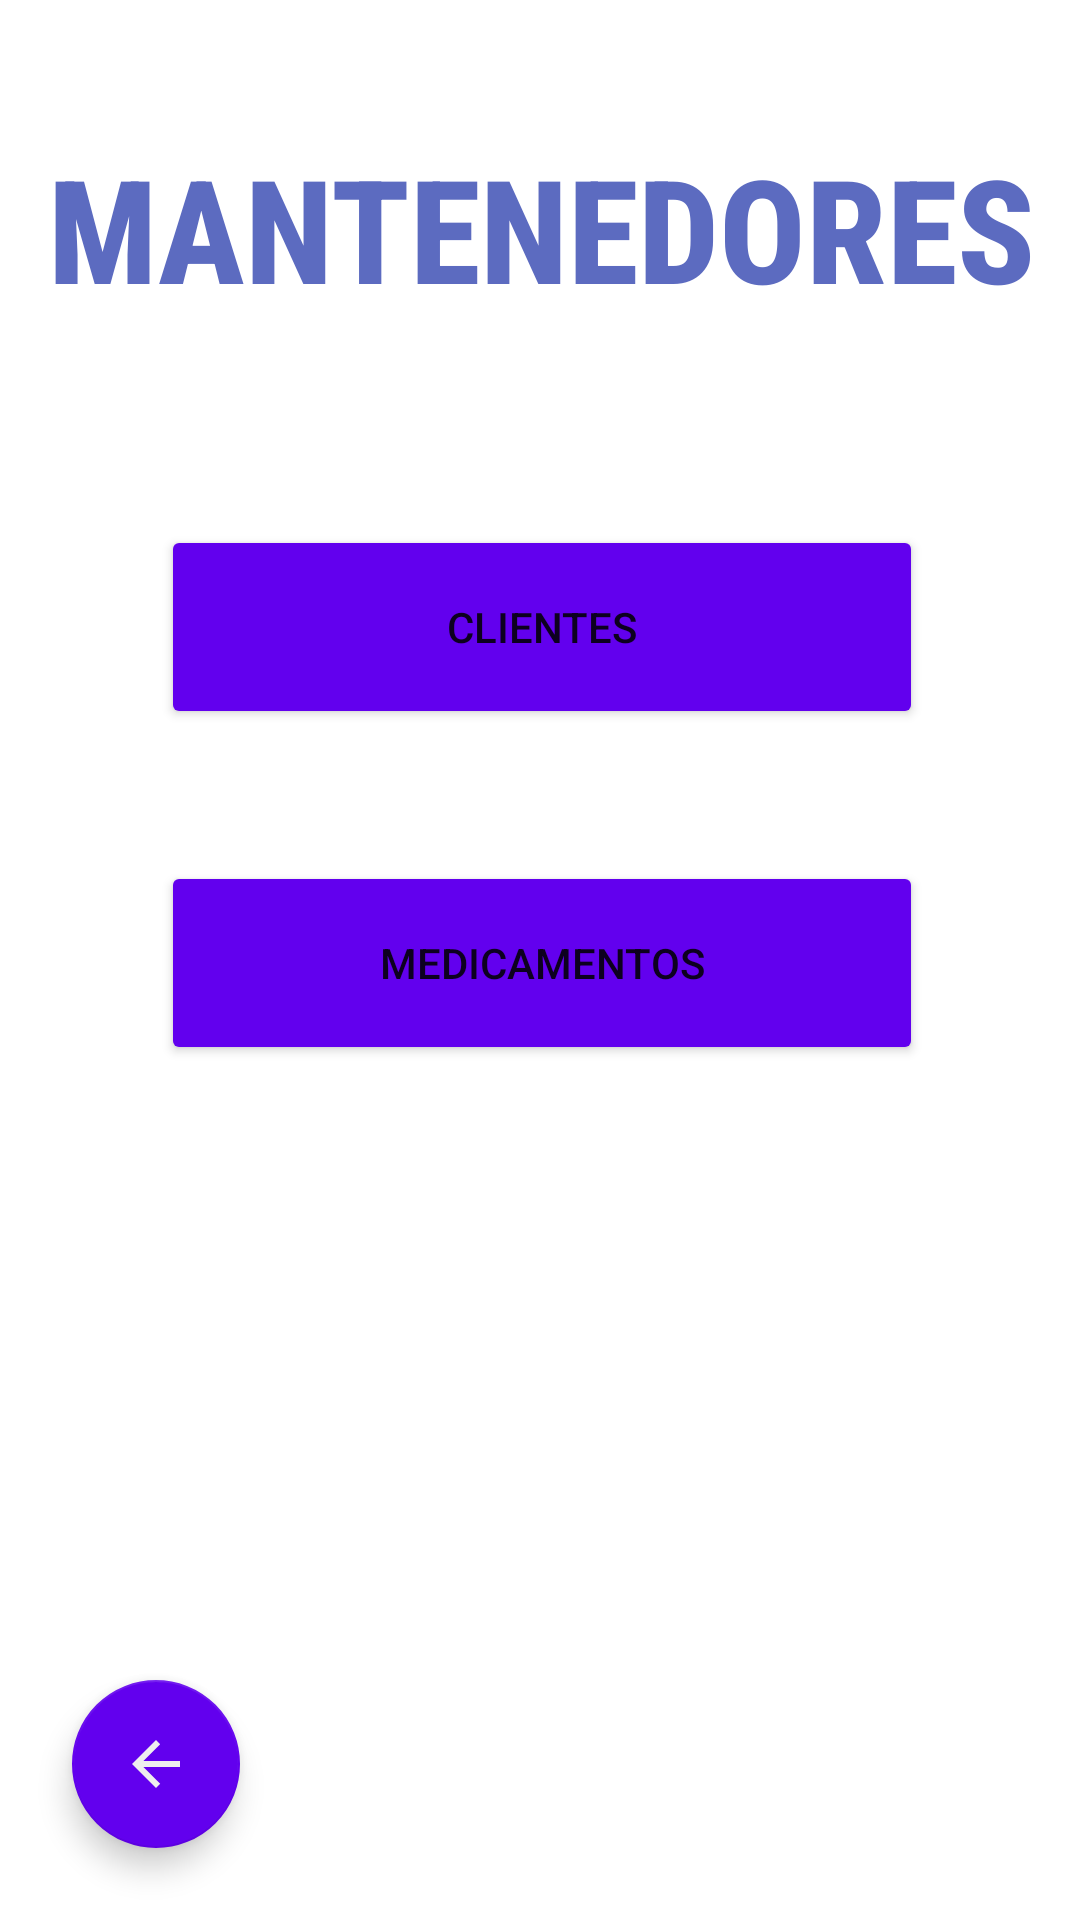

Android layout source for this screen:
<!-- AndroidManifest.xml: application theme Theme.ProyectoSQLite -->
<!-- res/layout/menu_mantenedor.xml -->
<?xml version="1.0" encoding="utf-8"?>
<androidx.constraintlayout.widget.ConstraintLayout xmlns:android="http://schemas.android.com/apk/res/android"
    xmlns:app="http://schemas.android.com/apk/res-auto"
    xmlns:tools="http://schemas.android.com/tools"
    android:layout_width="match_parent"
    android:layout_height="match_parent">

    <com.google.android.material.floatingactionbutton.FloatingActionButton
        android:id="@+id/btnBackMenu3"
        android:layout_width="56dp"
        android:layout_height="56dp"
        android:layout_marginStart="24dp"
        android:layout_marginLeft="24dp"
        android:layout_marginBottom="24dp"
        android:clickable="true"
        android:onClick="ir_Menu"
        app:backgroundTint="@color/purple_500"
        app:layout_constraintBottom_toBottomOf="parent"
        app:layout_constraintStart_toStartOf="parent"
        app:rippleColor="@color/material_on_primary_disabled"
        app:srcCompat="?attr/actionModeCloseDrawable"
        app:tint="#EEE" />

    <TextView
        android:id="@+id/textView"
        android:layout_width="343dp"
        android:layout_height="72dp"
        android:layout_marginStart="96dp"
        android:layout_marginLeft="96dp"
        android:layout_marginTop="40dp"
        android:layout_marginEnd="95dp"
        android:layout_marginRight="95dp"
        android:fontFamily="sans-serif-condensed-medium"
        android:gravity="center"
        android:text="Mantenedores"
        android:textAllCaps="true"
        android:textAppearance="@style/TextAppearance.AppCompat.Display4"
        android:textColor="#5C6BC0"
        android:textSize="48sp"
        android:textStyle="bold"
        app:layout_constraintEnd_toEndOf="parent"
        app:layout_constraintStart_toStartOf="parent"
        app:layout_constraintTop_toTopOf="parent" />

    <Button
        android:id="@+id/button3"
        android:layout_width="254dp"
        android:layout_height="68dp"
        android:layout_marginStart="79dp"
        android:layout_marginLeft="79dp"
        android:layout_marginTop="63dp"
        android:layout_marginEnd="78dp"
        android:layout_marginRight="78dp"
        android:onClick="ir_clientes"
        android:text="Clientes"
        app:backgroundTint="@color/purple_500"
        app:icon="@drawable/ic_clientes"
        app:iconSize="32dp"
        app:layout_constraintEnd_toEndOf="parent"
        app:layout_constraintStart_toStartOf="parent"
        app:layout_constraintTop_toBottomOf="@+id/textView"
        tools:ignore="UsingOnClickInXml" />

    <Button
        android:id="@+id/button6"
        android:layout_width="254dp"
        android:layout_height="68dp"
        android:layout_marginStart="79dp"
        android:layout_marginLeft="79dp"
        android:layout_marginTop="44dp"
        android:layout_marginEnd="78dp"
        android:layout_marginRight="78dp"
        android:onClick="ir_medicamentos"
        android:text="Medicamentos"
        app:backgroundTint="@color/purple_500"
        app:icon="@drawable/ic_pill"
        app:iconSize="32dp"
        app:layout_constraintEnd_toEndOf="parent"
        app:layout_constraintStart_toStartOf="parent"
        app:layout_constraintTop_toBottomOf="@+id/button3" />
</androidx.constraintlayout.widget.ConstraintLayout>
<!-- resources referenced by this layout -->
<resources>
  <style name="Theme.ProyectoSQLite" parent="Theme.MaterialComponents.DayNight.NoActionBar">
          
          <item name="colorPrimary">@color/purple_500</item>
          <item name="colorPrimaryVariant">@color/purple_700</item>
          <item name="colorOnPrimary">@color/white</item>
          
          <item name="colorSecondary">@color/teal_200</item>
          <item name="colorSecondaryVariant">@color/teal_700</item>
          <item name="colorOnSecondary">@color/black</item>
          
          <item name="android:statusBarColor" tools:targetApi="l">?attr/colorPrimaryVariant</item>
          
      </style>
  <!-- not gathered from this repository: default colours our renderer supplied (Android Studio template values) -->
  <color name="purple_500">#FF6200EE</color>
  <color name="purple_700">#FF3700B3</color>
  <color name="teal_200">#FF03DAC5</color>
  <color name="teal_700">#FF018786</color>
  <color name="black">#FF000000</color>
  <color name="white">#FFFFFFFF</color>
</resources>
